Run: headless pygame with SDL's dummy video driver; simulated clock (each Clock.tick advances the game by its frame time, no real sleeping); random seed 0; keys injected as events and as key.get_pressed() state; no mouse input.
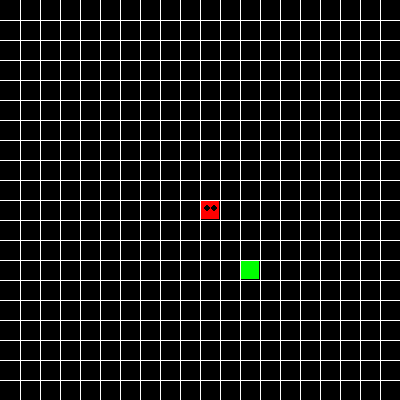
Frame 1 of 4 · flips 1–60 · no input
Frame 2 of 4 · flips 61–180 · tapped SPACE, RETURN · held RIGHT (→), D · screen unchanged from frame 1, image omitted
Frame 3 of 4 · flips 181–300 · held DOWN (↓), S · screen unchanged from frame 2, image omitted
Frame 4 of 4 · flips 301–420 · held LEFT (←), A, UP (↑), W · screen unchanged from frame 3, image omitted

The pygame program that drew these frames:

import pygame
import random
# import tkinter as tk
# from tkinter import messagebox


class Cube(object):
    global rows, width

    def __init__(self, start, dirnx=1, dirny=0, color=(255, 0, 0)):
        self.pos = start
        self.dirnx, self.dirny = dirnx, dirny
        self.color = color
        self.rows = rows

    def move(self, dirnx, dirny):
        self.dirnx, self.dirny = dirnx, dirny
        if dirnx == -1 and self.pos[0] <= 0:
            self.pos = (rows - 1, self.pos[1])  # if going off left -> wrap
        elif dirnx == 1 and self.pos[0] >= rows - 1:
            self.pos = (0, self.pos[1])
        elif dirny == -1 and self.pos[1] <= 0:
            self.pos = (self.pos[0], rows - 1)
        elif dirny == 1 and self.pos[1] >= rows - 1:
            self.pos = (self.pos[0], 0)
        else:
            self.pos = (self.pos[0] + dirnx, self.pos[1] + dirny)


    def draw(self, surface, eyes=False):
        dis = width // rows
        i, j = self.pos

        pygame.draw.rect(surface, self.color, (i*dis+1, j*dis+1, dis-2, dis-2))

        if eyes:
            centre = dis//2
            radius = 3
            circle_middle = (i*dis+centre-radius, j*dis+8)
            circle_middle2 = (i*dis + dis - radius*2, j*dis+8)
            pygame.draw.circle(surface, (0, 0, 0), circle_middle, radius)
            pygame.draw.circle(surface, (0, 0, 0), circle_middle2, radius)


class Snake(object):
    body = []
    turns = {}

    def __init__(self, color, pos):
        self.color = color
        self.dirnx = 1
        self.dirny = 0
        self.head = Cube(pos, dirnx=self.dirnx, dirny=self.dirny)
        self.body.append(self.head)


    def move(self):
        for event in pygame.event.get():
            if event.type == pygame.QUIT:
                pygame.quit()

            keys = pygame.key.get_pressed()
            if keys[pygame.K_LEFT] and self.dirnx is not 1:
                self.dirnx, self.dirny = -1, 0
                self.turns[self.head.pos] = [self.dirnx, self.dirny]
            elif keys[pygame.K_RIGHT] and self.dirnx is not -1:
                self.dirnx, self.dirny = 1, 0
                self.turns[self.head.pos] = [self.dirnx, self.dirny]
            elif keys[pygame.K_UP] and self.dirny is not 1:
                self.dirnx, self.dirny = 0, -1
                self.turns[self.head.pos] = [self.dirnx, self.dirny]
            elif keys[pygame.K_DOWN] and self.dirny is not -1:
                self.dirnx, self.dirny = 0, 1
                self.turns[self.head.pos[:]] = [self.dirnx, self.dirny]

        turn_to_rem = None
        for i, seg in enumerate(self.body):
            if seg.pos in self.turns:
                if i == len(self.body)-1:
                    turn_to_rem = seg.pos
                seg.move(*self.turns[seg.pos])
            else:
                seg.move(seg.dirnx, seg.dirny)
        if turn_to_rem is not None:
            self.turns.pop(turn_to_rem)

    def reset(self, pos):
        self.head = Cube(pos)
        self.body = []
        self.body.append(self.head)
        self.turns = {}
        self.dirnx = 1
        self.dirny = 0

    def add_cube(self):
        tail = self.body[-1]
        dx, dy = tail.dirnx, tail.dirny

        if dx == 1 and dy == 0:
            self.body.append(Cube((tail.pos[0]-1, tail.pos[1])))
        elif dx == -1 and dy == 0:
            self.body.append(Cube((tail.pos[0]+1, tail.pos[1])))
        elif dx == 0 and dy == 1:
            self.body.append(Cube((tail.pos[0], tail.pos[1]-1)))
        elif dx == 0 and dy == -1:
            self.body.append(Cube((tail.pos[0], tail.pos[1]+1)))

        self.body[-1].dirnx = dx
        self.body[-1].dirny = dy

    def draw(self, surface):
        for i, c in enumerate(self.body):
            if i == 0:
                c.draw(surface, True)
            else:
                c.draw(surface)


def draw_grid(w, rows, surface):
    size_btwn = width // rows  # integer division

    x, y = (0, 0)
    for l in range(rows):
        x, y = (x + size_btwn, y + size_btwn)
        pygame.draw.line(surface, (255, 255, 255), (x, 0), (x, w))
        pygame.draw.line(surface, (255, 255, 255), (0, y), (w, y))


def redraw_window(surface):
    global width, rows, s, snack
    surface.fill((0, 0, 0))
    s.draw(surface)
    snack.draw(surface)
    draw_grid(width, rows, surface)
    pygame.display.update()


def random_snack(item):
    global rows
    positions = item.body

    while True:
        x = random.randrange(rows)
        y = random.randrange(rows)
        if max([z.pos == (x, y) for z in positions]) > 0:
            continue
        else:
            break
    return x, y


# def message_box(subject, content):
#     root = tk.Tk()
#     root.attributes("-topmost", True)
#     root.withdraw()
#     messagebox.showinfo(subject, content)
#     try:
#         root.destroy()
#     except:
#         pass


if __name__ == "__main__":
    global width, rows, s, snack
    width = 400
    rows = 20
    win = pygame.display.set_mode((width, width))
    s = Snake(color=(255, 0, 0), pos=(10, 10))
    snack = Cube(random_snack(s), color=(0, 255, 0))
    flag = True

    clock = pygame.time.Clock()

    while flag:
        # pygame.time.delay(30)  # lower -> faster snake
        clock.tick(15)  # lower -> slower snake
        s.move()
        if s.body[0].pos == snack.pos:
            s.add_cube()
            snack = Cube(random_snack(s), color=(0, 255, 0))
        for i, seg in enumerate(s.body):
            if seg.pos in [seg2.pos for seg2 in s.body[i+1:]]:
                print(f"Score: {len(s.body)}")
                # message_box("You Lost!", "Play again...")
                s.reset((10, 10))
                break

        redraw_window(win)
